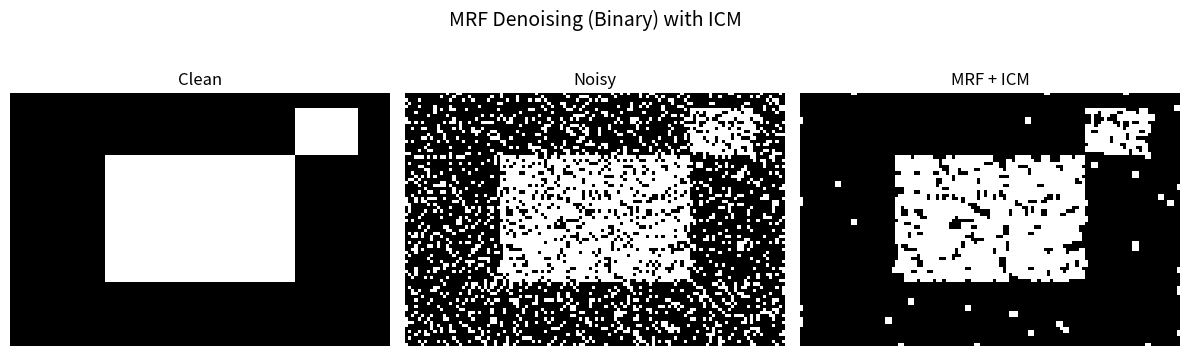

Generate this figure with matplotlib:
# ============================================================
# PROGRAM: 11_mrf_denoising_icm.py
# PRAKTIKUM COMPUTER VISION - BAB 4: MODEL FITTING
# ============================================================
# Deskripsi: Denoising citra biner dengan Markov Random Field (MRF) dan ICM
# 
# Tujuan Pembelajaran:
#   1. Memahami energi data dan smoothness pada MRF
#   2. Menerapkan Iterated Conditional Modes (ICM)
#   3. Melihat efek prior smoothness pada citra biner
# ============================================================

# ====================
# IMPORT LIBRARY
# ====================
# Import numpy untuk operasi numerik.
import numpy as np
# Import matplotlib untuk visualisasi.
import matplotlib.pyplot as plt

# ====================
# VARIABEL YANG BISA DIUBAH-UBAH (EKSPERIMEN)
# ====================
# Tentukan ukuran citra.
IMG_H = 80
# Tentukan ukuran citra.
IMG_W = 120
# Tentukan probabilitas noise (flip).
NOISE_PROB = 0.2
# Tentukan bobot data term.
DATA_WEIGHT = 2.0
# Tentukan bobot smoothness term.
SMOOTH_WEIGHT = 1.0
# Tentukan jumlah iterasi ICM.
ICM_ITERS = 10
# Tentukan seed random agar hasil konsisten.
RANDOM_SEED = 123

# ====================
# FUNGSI HELPER
# ====================
# Definisikan fungsi untuk membuat citra biner sintetis.
def create_binary_image(h, w):
    # Inisialisasi citra nol.
    img = np.zeros((h, w), dtype=np.int32)
    # Tambahkan blok putih (1) di tengah.
    img[20:60, 30:90] = 1
    # Tambahkan blok putih kecil di kanan atas.
    img[5:20, 90:110] = 1
    # Kembalikan citra biner.
    return img

# Definisikan fungsi untuk menambahkan noise flip.
def add_flip_noise(img, prob):
    # Buat mask random untuk flip.
    mask = np.random.rand(*img.shape) < prob
    # Salin citra.
    noisy = img.copy()
    # Lakukan flip pada piksel yang terkena noise.
    noisy[mask] = 1 - noisy[mask]
    # Kembalikan citra noisy.
    return noisy

# Definisikan fungsi untuk menghitung energi lokal pada piksel.
def local_energy(x, y, i, j, data_w, smooth_w):
    # Hitung energi data (kesesuaian dengan noisy).
    data_energy = data_w * (x[i, j] != y[i, j])
    # Inisialisasi energi smoothness.
    smooth_energy = 0
    # Definisikan tetangga 4-arah.
    neighbors = [(i-1, j), (i+1, j), (i, j-1), (i, j+1)]
    # Loop tetangga.
    for ni, nj in neighbors:
        # Cek batas.
        if 0 <= ni < x.shape[0] and 0 <= nj < x.shape[1]:
            # Tambahkan penalti jika berbeda.
            smooth_energy += smooth_w * (x[i, j] != x[ni, nj])
    # Kembalikan total energi lokal.
    return data_energy + smooth_energy

# Definisikan fungsi ICM untuk minimisasi energi.
def icm_denoise(noisy, data_w, smooth_w, iters):
    # Inisialisasi solusi dengan noisy.
    x = noisy.copy()
    # Lakukan iterasi ICM.
    for _ in range(iters):
        # Loop setiap piksel.
        for i in range(x.shape[0]):
            # Loop setiap kolom.
            for j in range(x.shape[1]):
                # Coba label 0.
                x[i, j] = 0
                # Hitung energi lokal untuk label 0.
                e0 = local_energy(x, noisy, i, j, data_w, smooth_w)
                # Coba label 1.
                x[i, j] = 1
                # Hitung energi lokal untuk label 1.
                e1 = local_energy(x, noisy, i, j, data_w, smooth_w)
                # Pilih label dengan energi lebih kecil.
                x[i, j] = 0 if e0 <= e1 else 1
    # Kembalikan hasil denoise.
    return x

# ====================
# PROGRAM UTAMA
# ====================
# Definisikan fungsi utama.
def main():
    # Set seed random.
    np.random.seed(RANDOM_SEED)
    # Buat citra biner bersih.
    clean = create_binary_image(IMG_H, IMG_W)
    # Tambahkan noise flip.
    noisy = add_flip_noise(clean, NOISE_PROB)
    # Denoise dengan ICM.
    denoised = icm_denoise(noisy, DATA_WEIGHT, SMOOTH_WEIGHT, ICM_ITERS)

    # Siapkan figure untuk visualisasi.
    fig, axes = plt.subplots(1, 3, figsize=(12, 4))
    # Tampilkan citra bersih.
    axes[0].imshow(clean, cmap='gray')
    # Beri judul.
    axes[0].set_title("Clean")
    # Hilangkan axis.
    axes[0].axis('off')

    # Tampilkan citra noisy.
    axes[1].imshow(noisy, cmap='gray')
    # Beri judul.
    axes[1].set_title("Noisy")
    # Hilangkan axis.
    axes[1].axis('off')

    # Tampilkan hasil denoise.
    axes[2].imshow(denoised, cmap='gray')
    # Beri judul.
    axes[2].set_title("MRF + ICM")
    # Hilangkan axis.
    axes[2].axis('off')

    # Atur judul utama.
    plt.suptitle("MRF Denoising (Binary) with ICM", fontsize=14)
    # Atur layout.
    plt.tight_layout()
    # Tampilkan plot.
    plt.show()

# Jalankan program utama jika file dieksekusi langsung.
if __name__ == "__main__":
    # Panggil fungsi utama.
    main()
